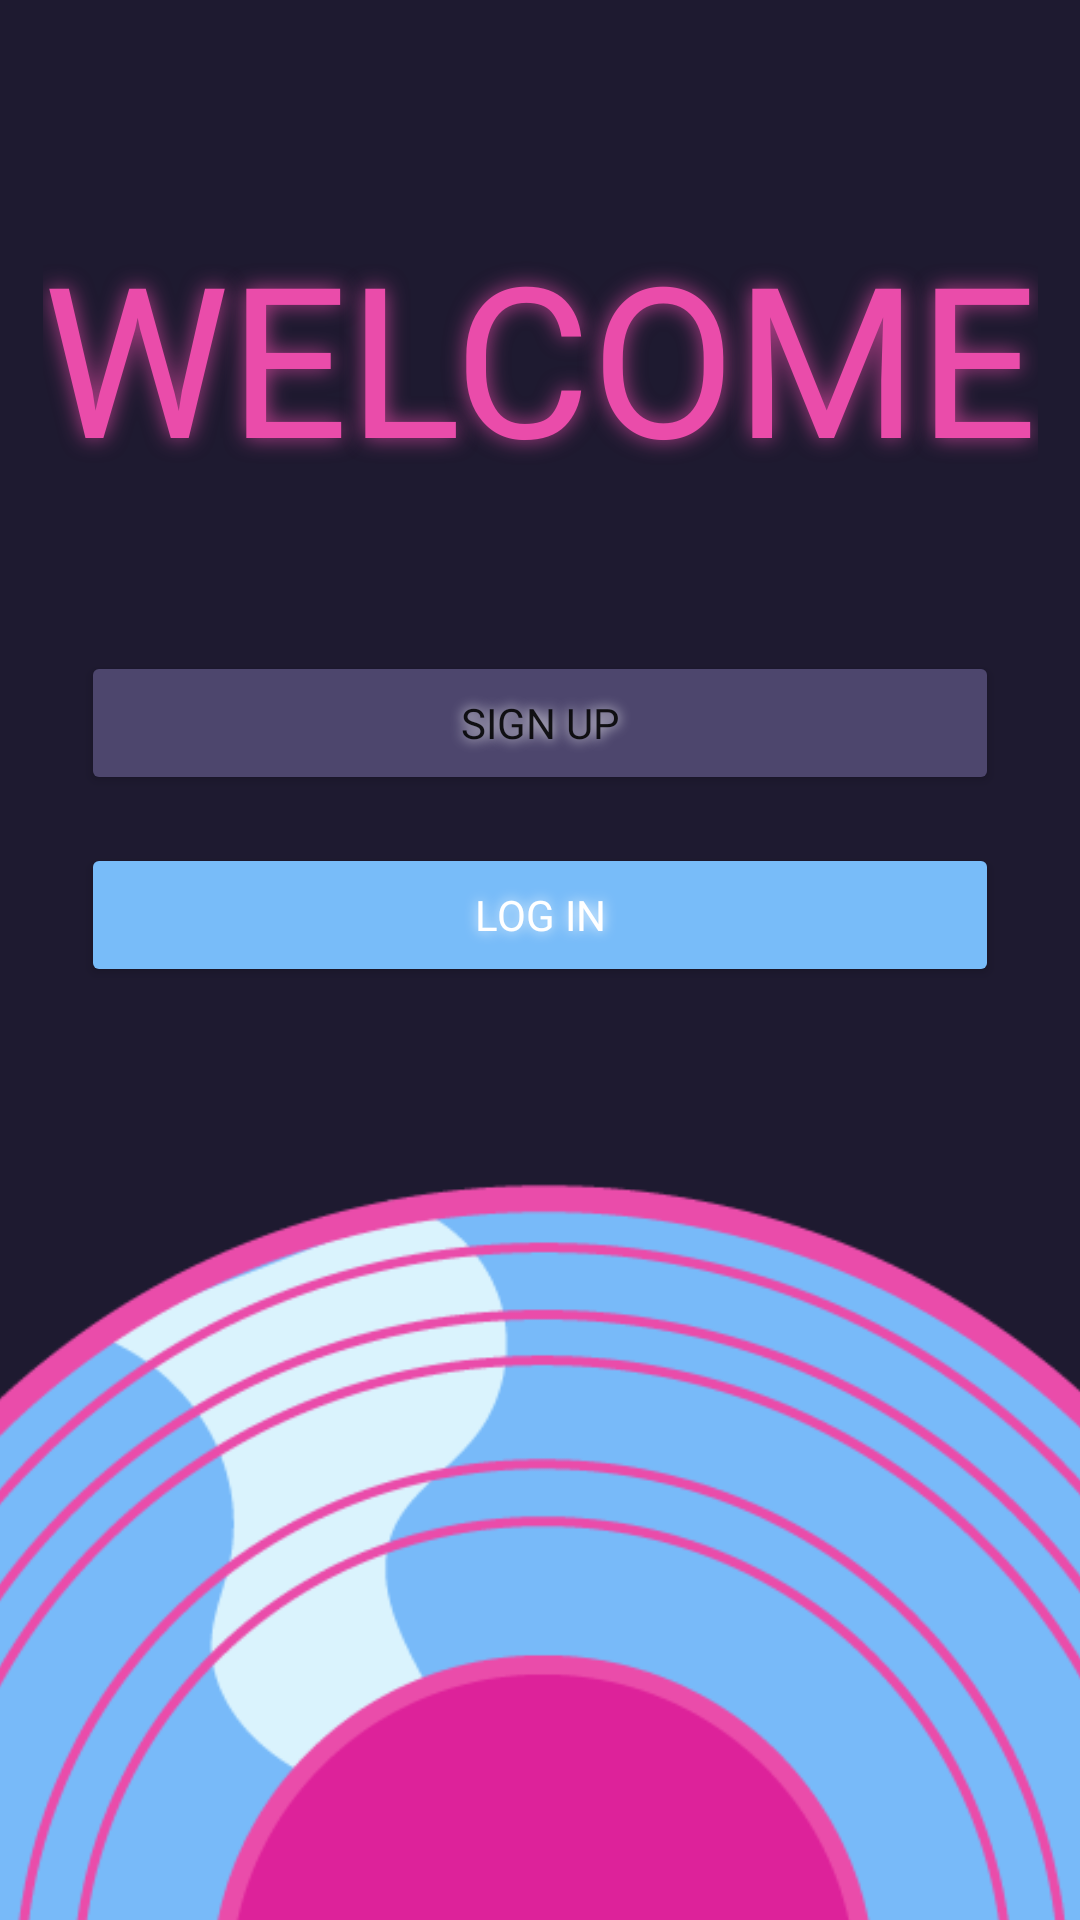

This screen was rendered from an Android layout file. Write that file and the resources it references.
<!-- AndroidManifest.xml: application theme Theme.Discoteca -->
<!-- res/layout/activity_welcome.xml -->
<?xml version="1.0" encoding="utf-8"?>
<androidx.constraintlayout.widget.ConstraintLayout xmlns:android="http://schemas.android.com/apk/res/android"
    xmlns:app="http://schemas.android.com/apk/res-auto"
    xmlns:tools="http://schemas.android.com/tools"
    android:layout_width="match_parent"
    android:layout_height="match_parent"
    android:background="@color/backgroundW"
    tools:context=".activities.WelcomeActivity">

    <TextView
        android:id="@+id/textView"
        android:layout_width="wrap_content"
        android:layout_height="wrap_content"
        android:layout_marginTop="72dp"
        android:fontFamily="@font/unicaone_regular"
        android:shadowColor="@color/pinkHint"
        android:shadowRadius="18"
        android:text="Welcome"
        android:textAlignment="center"
        android:textAllCaps="true"
        android:textColor="@color/pinkS"
        android:textSize="70sp"
        app:layout_constraintEnd_toEndOf="parent"
        app:layout_constraintStart_toStartOf="parent"
        app:layout_constraintTop_toTopOf="parent" />

    <Button
        android:id="@+id/btnSignupWel"
        android:layout_width="0dp"
        android:layout_height="wrap_content"
        android:layout_marginTop="52dp"
        android:backgroundTint="@color/darkItem"
        android:fontFamily="@font/nunito_light"
        android:paddingTop="10dp"
        android:paddingBottom="10dp"
        android:shadowColor="@color/sign"
        android:shadowRadius="10"
        android:text="SIGN UP"
        android:textSize="14sp"
        app:cornerRadius="10dp"
        app:layout_constraintEnd_toStartOf="@+id/guideline4"
        app:layout_constraintHorizontal_bias="0.0"
        app:layout_constraintStart_toStartOf="@+id/guideline3"
        app:layout_constraintTop_toBottomOf="@+id/textView" />

    <androidx.constraintlayout.widget.Guideline
        android:id="@+id/guideline3"
        android:layout_width="wrap_content"
        android:layout_height="wrap_content"
        android:orientation="vertical"
        app:layout_constraintGuide_end="333dp" />

    <androidx.constraintlayout.widget.Guideline
        android:id="@+id/guideline4"
        android:layout_width="wrap_content"
        android:layout_height="wrap_content"
        android:orientation="vertical"
        app:layout_constraintGuide_begin="333dp" />

    <Button
        android:id="@+id/btnLoginWel"
        android:layout_width="0dp"
        android:layout_height="wrap_content"
        android:layout_marginTop="16dp"
        android:backgroundTint="@color/celeste"
        android:fontFamily="@font/nunito_light"
        android:paddingTop="10dp"
        android:paddingBottom="10dp"
        android:shadowColor="@color/sign"
        android:shadowRadius="10"
        android:text="LOG IN"
        android:textColor="@color/sign"
        app:layout_constraintEnd_toStartOf="@+id/guideline4"
        app:layout_constraintHorizontal_bias="0.0"
        app:layout_constraintStart_toStartOf="@+id/guideline3"
        app:layout_constraintTop_toBottomOf="@+id/btnSignupWel" />

    <ImageView
        android:id="@+id/imageView"
        android:layout_width="wrap_content"
        android:layout_height="wrap_content"
        android:layout_marginTop="60dp"
        android:scaleX="1.5"
        android:scaleY="1.5"
        app:layout_constraintEnd_toEndOf="parent"
        app:layout_constraintHorizontal_bias="0.0"
        app:layout_constraintStart_toStartOf="parent"
        app:layout_constraintTop_toTopOf="@+id/btnLoginWel"
        app:srcCompat="@drawable/disco_transparente" />

</androidx.constraintlayout.widget.ConstraintLayout>
<!-- resources referenced by this layout -->
<resources>
  <color name="backgroundW">#1E1A30</color>
  <color name="celeste">#78BCF9</color>
  <color name="darkItem">#4D466D</color>
  <color name="pinkHint">#BFEA4CAA</color>
  <color name="pinkS">#EA4CAA</color>
  <color name="sign">#FFFFFF</color>
  <!-- drawable disco_transparente: png bitmap (drawable, 74014 bytes) -->
  <style name="Theme.Discoteca" parent="Theme.MaterialComponents.DayNight.NoActionBar">
          
          <item name="colorPrimary">@color/purple_500</item>
          <item name="colorPrimaryVariant">@color/purple_700</item>
          <item name="colorOnPrimary">@color/white</item>
          
          <item name="colorSecondary">@color/teal_200</item>
          <item name="colorSecondaryVariant">@color/teal_700</item>
          <item name="colorOnSecondary">@color/black</item>
          
          <item name="android:statusBarColor" tools:targetApi="l">?attr/colorPrimaryVariant</item>
          
  
          <item name="android:editTextColor">@android:color/white</item>
          <item name="android:textColorHint">@android:color/white</item>
  
      </style>
  <color name="purple_500">#FF6200EE</color>
  <color name="purple_700">#FF3700B3</color>
  <color name="white">#FFFFFFFF</color>
  <color name="teal_200">#FF03DAC5</color>
  <color name="teal_700">#FF018786</color>
  <color name="black">#FF000000</color>
</resources>
